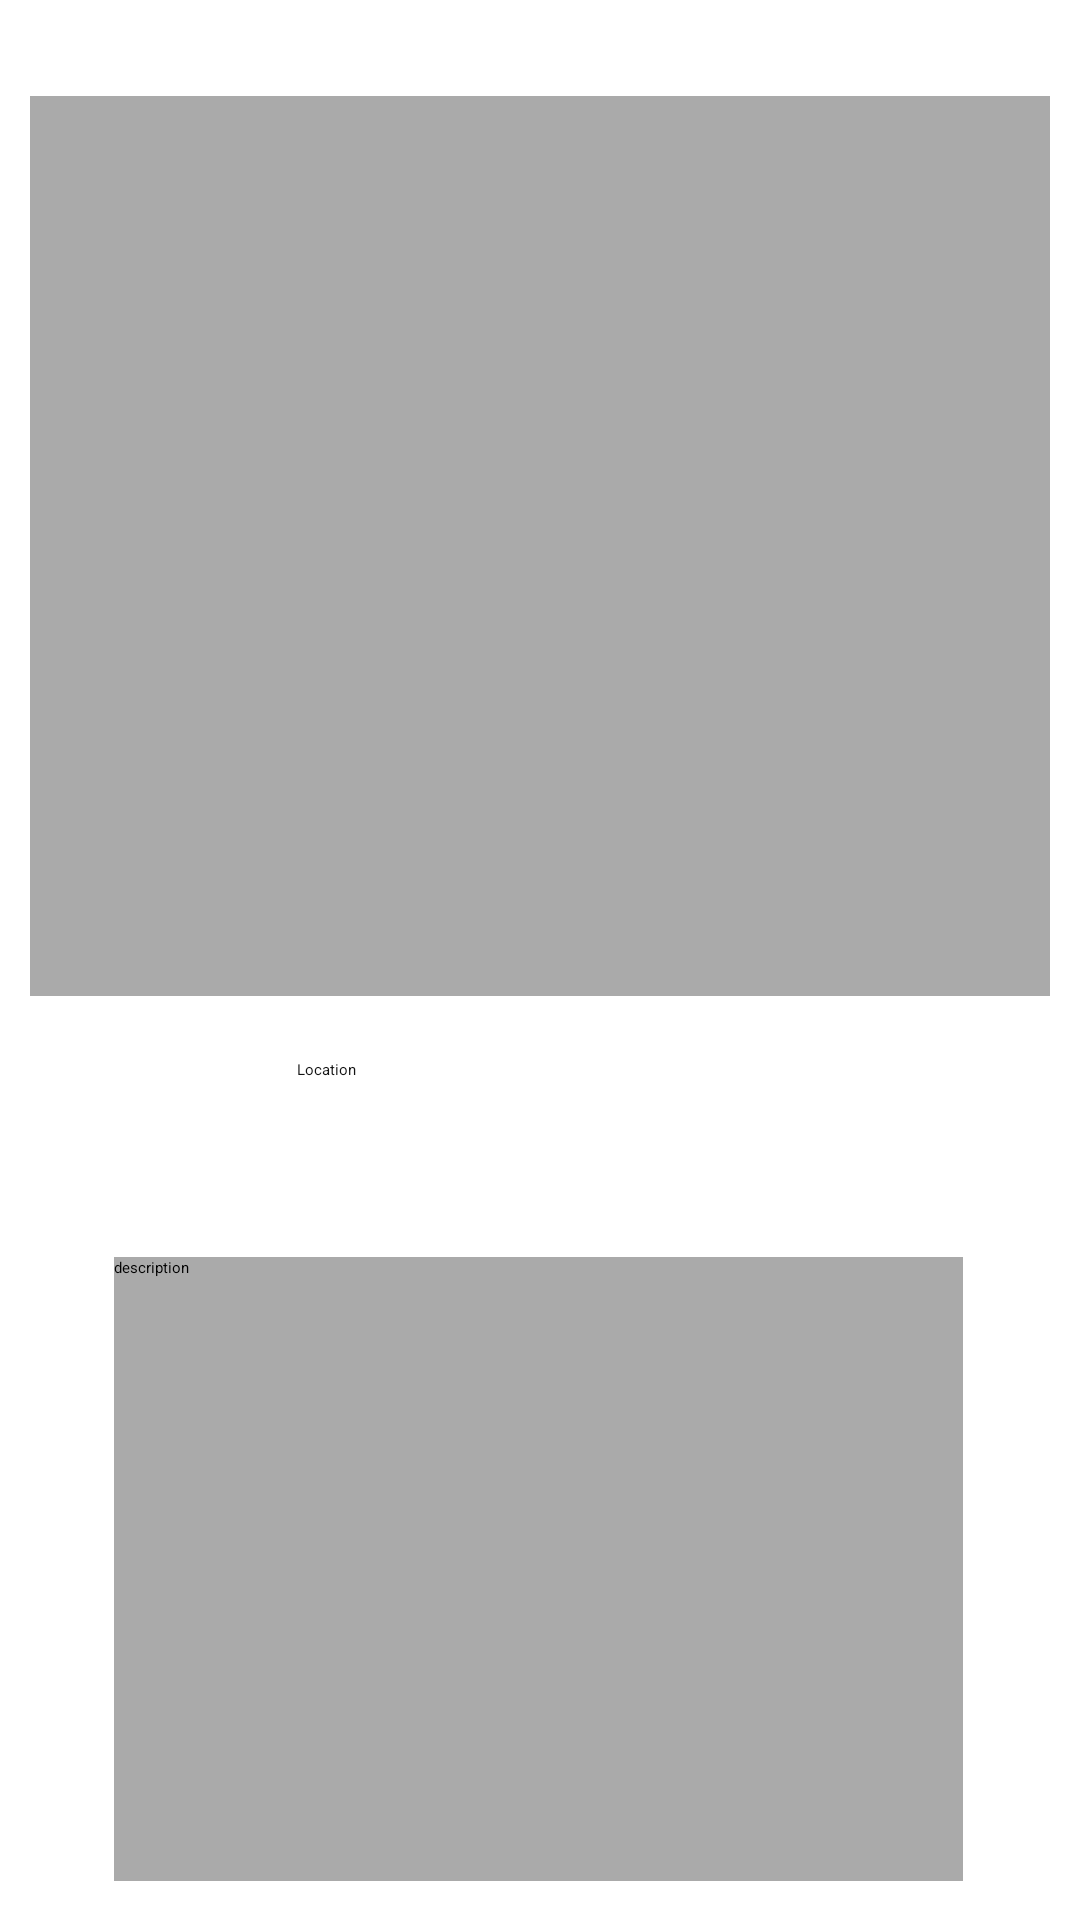

Android layout source for this screen:
<!-- AndroidManifest.xml: application theme Theme.FindYourSpot -->
<!-- res/layout/activity_addspot.xml -->
<?xml version="1.0" encoding="utf-8"?>
<RelativeLayout xmlns:android="http://schemas.android.com/apk/res/android"
    xmlns:tools="http://schemas.android.com/tools"
    android:id="@+id/coordinatorLayout"
    android:layout_width="match_parent"
    android:layout_height="match_parent"
    android:layout_gravity="center"
    android:fitsSystemWindows="true"
    android:gravity="center_horizontal"
    android:orientation="vertical"
    android:padding="10dp"
    tools:context="com.example.find_your_spot.AddSpotActivity">


    <androidx.appcompat.widget.AppCompatImageButton
        android:id="@+id/btnSelectImage"
        android:layout_width="500dp"
        android:layout_height="300dp"
        android:layout_alignParentTop="true"
        android:layout_marginTop="22dp"
        android:layout_marginBottom="5dp"
        android:background="@android:color/darker_gray"
        android:contentDescription="@string/action_settings"
        android:text="Select Image" />

    <Button
        android:id="@+id/btnSaveImage"
        android:layout_width="match_parent"
        android:layout_height="wrap_content"
        android:layout_below="@+id/editTextTextMultiLine"
        android:layout_marginTop="8dp"
        android:layout_marginBottom="5dp"
        android:text="Save Image in DB" />

    <EditText
        android:id="@+id/editTextTextMultiLine"
        android:layout_width="401dp"
        android:layout_height="208dp"
        android:layout_below="@+id/editTextTextPersonName"
        android:layout_alignParentStart="true"
        android:layout_alignParentEnd="true"
        android:layout_marginStart="28dp"
        android:layout_marginTop="18dp"
        android:layout_marginEnd="29dp"
        android:background="@android:color/darker_gray"
        android:ems="10"
        android:gravity="start|top"
        android:hint="description"
        android:inputType="textMultiLine" />

    <EditText
        android:id="@+id/editTextTextPersonName"
        android:layout_width="wrap_content"
        android:layout_height="wrap_content"
        android:layout_below="@+id/btnSelectImage"
        android:layout_alignParentStart="true"
        android:layout_marginStart="89dp"
        android:layout_marginTop="16dp"
        android:ems="10"
        android:hint="Location"
        android:inputType="textPersonName"
        android:minHeight="48dp"
        android:textColor="#131313" />


</RelativeLayout>
<!-- resources referenced by this layout -->
<resources>
  <string name="action_settings">Settings</string>
</resources>
